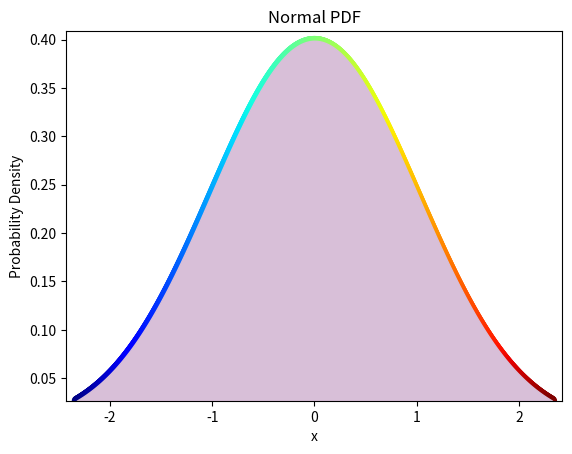
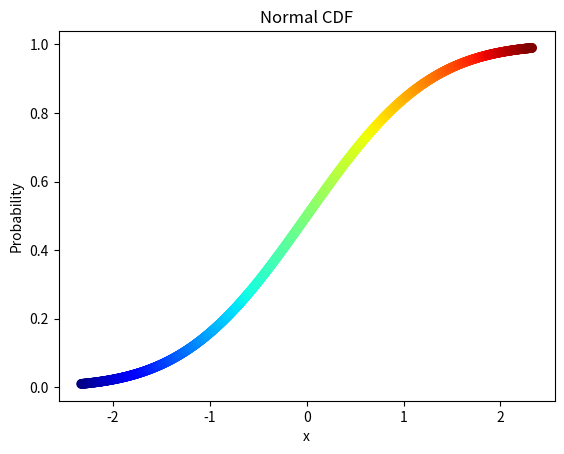
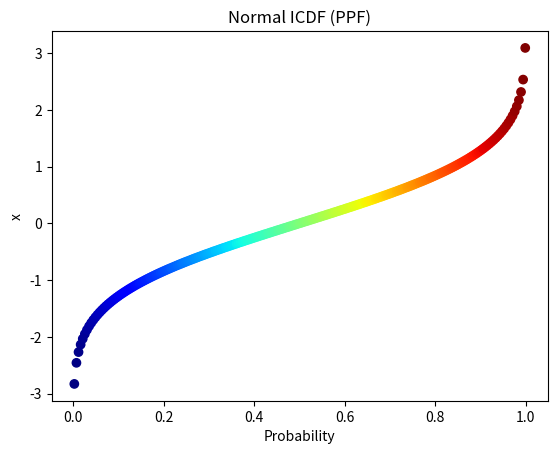

Write the Python code that produced these figures, in order.
import matplotlib.pyplot as plt
from scipy.stats import norm
import numpy as np

if __name__ == '__main__':
    x = np.linspace(norm.ppf(0.01), norm.ppf(0.99), num=1000)
    y1 = norm.pdf(x)
    plt.figure('PDF')
    plt.xlim(x.min()-.1, x.max()+0.1)
    plt.ylim(y1.min(), y1.max()+0.01)
    plt.xlabel('x')
    plt.ylabel('Probability Density')
    plt.title('Normal PDF')
    plt.scatter(x, y1, c=x, cmap='jet')
    plt.fill_between(x, y1, color='thistle')
    plt.show()
    plt.close('PDF')
    plt.figure('CDF')
    plt.xlabel('x')
    plt.ylabel('Probability')
    plt.title('Normal CDF')
    y2 = norm.cdf(x)
    plt.scatter(x, y2, c=x, cmap='jet')
    plt.show()
    plt.close('CDF')
    plt.figure('ICDF')
    plt.xlabel('Probability')
    plt.ylabel('x')
    plt.title('Normal ICDF (PPF)')
    y3 = norm.ppf(x)
    plt.scatter(x, y3, c=x, cmap='jet')
    plt.show()
    plt.close('ICDF')
